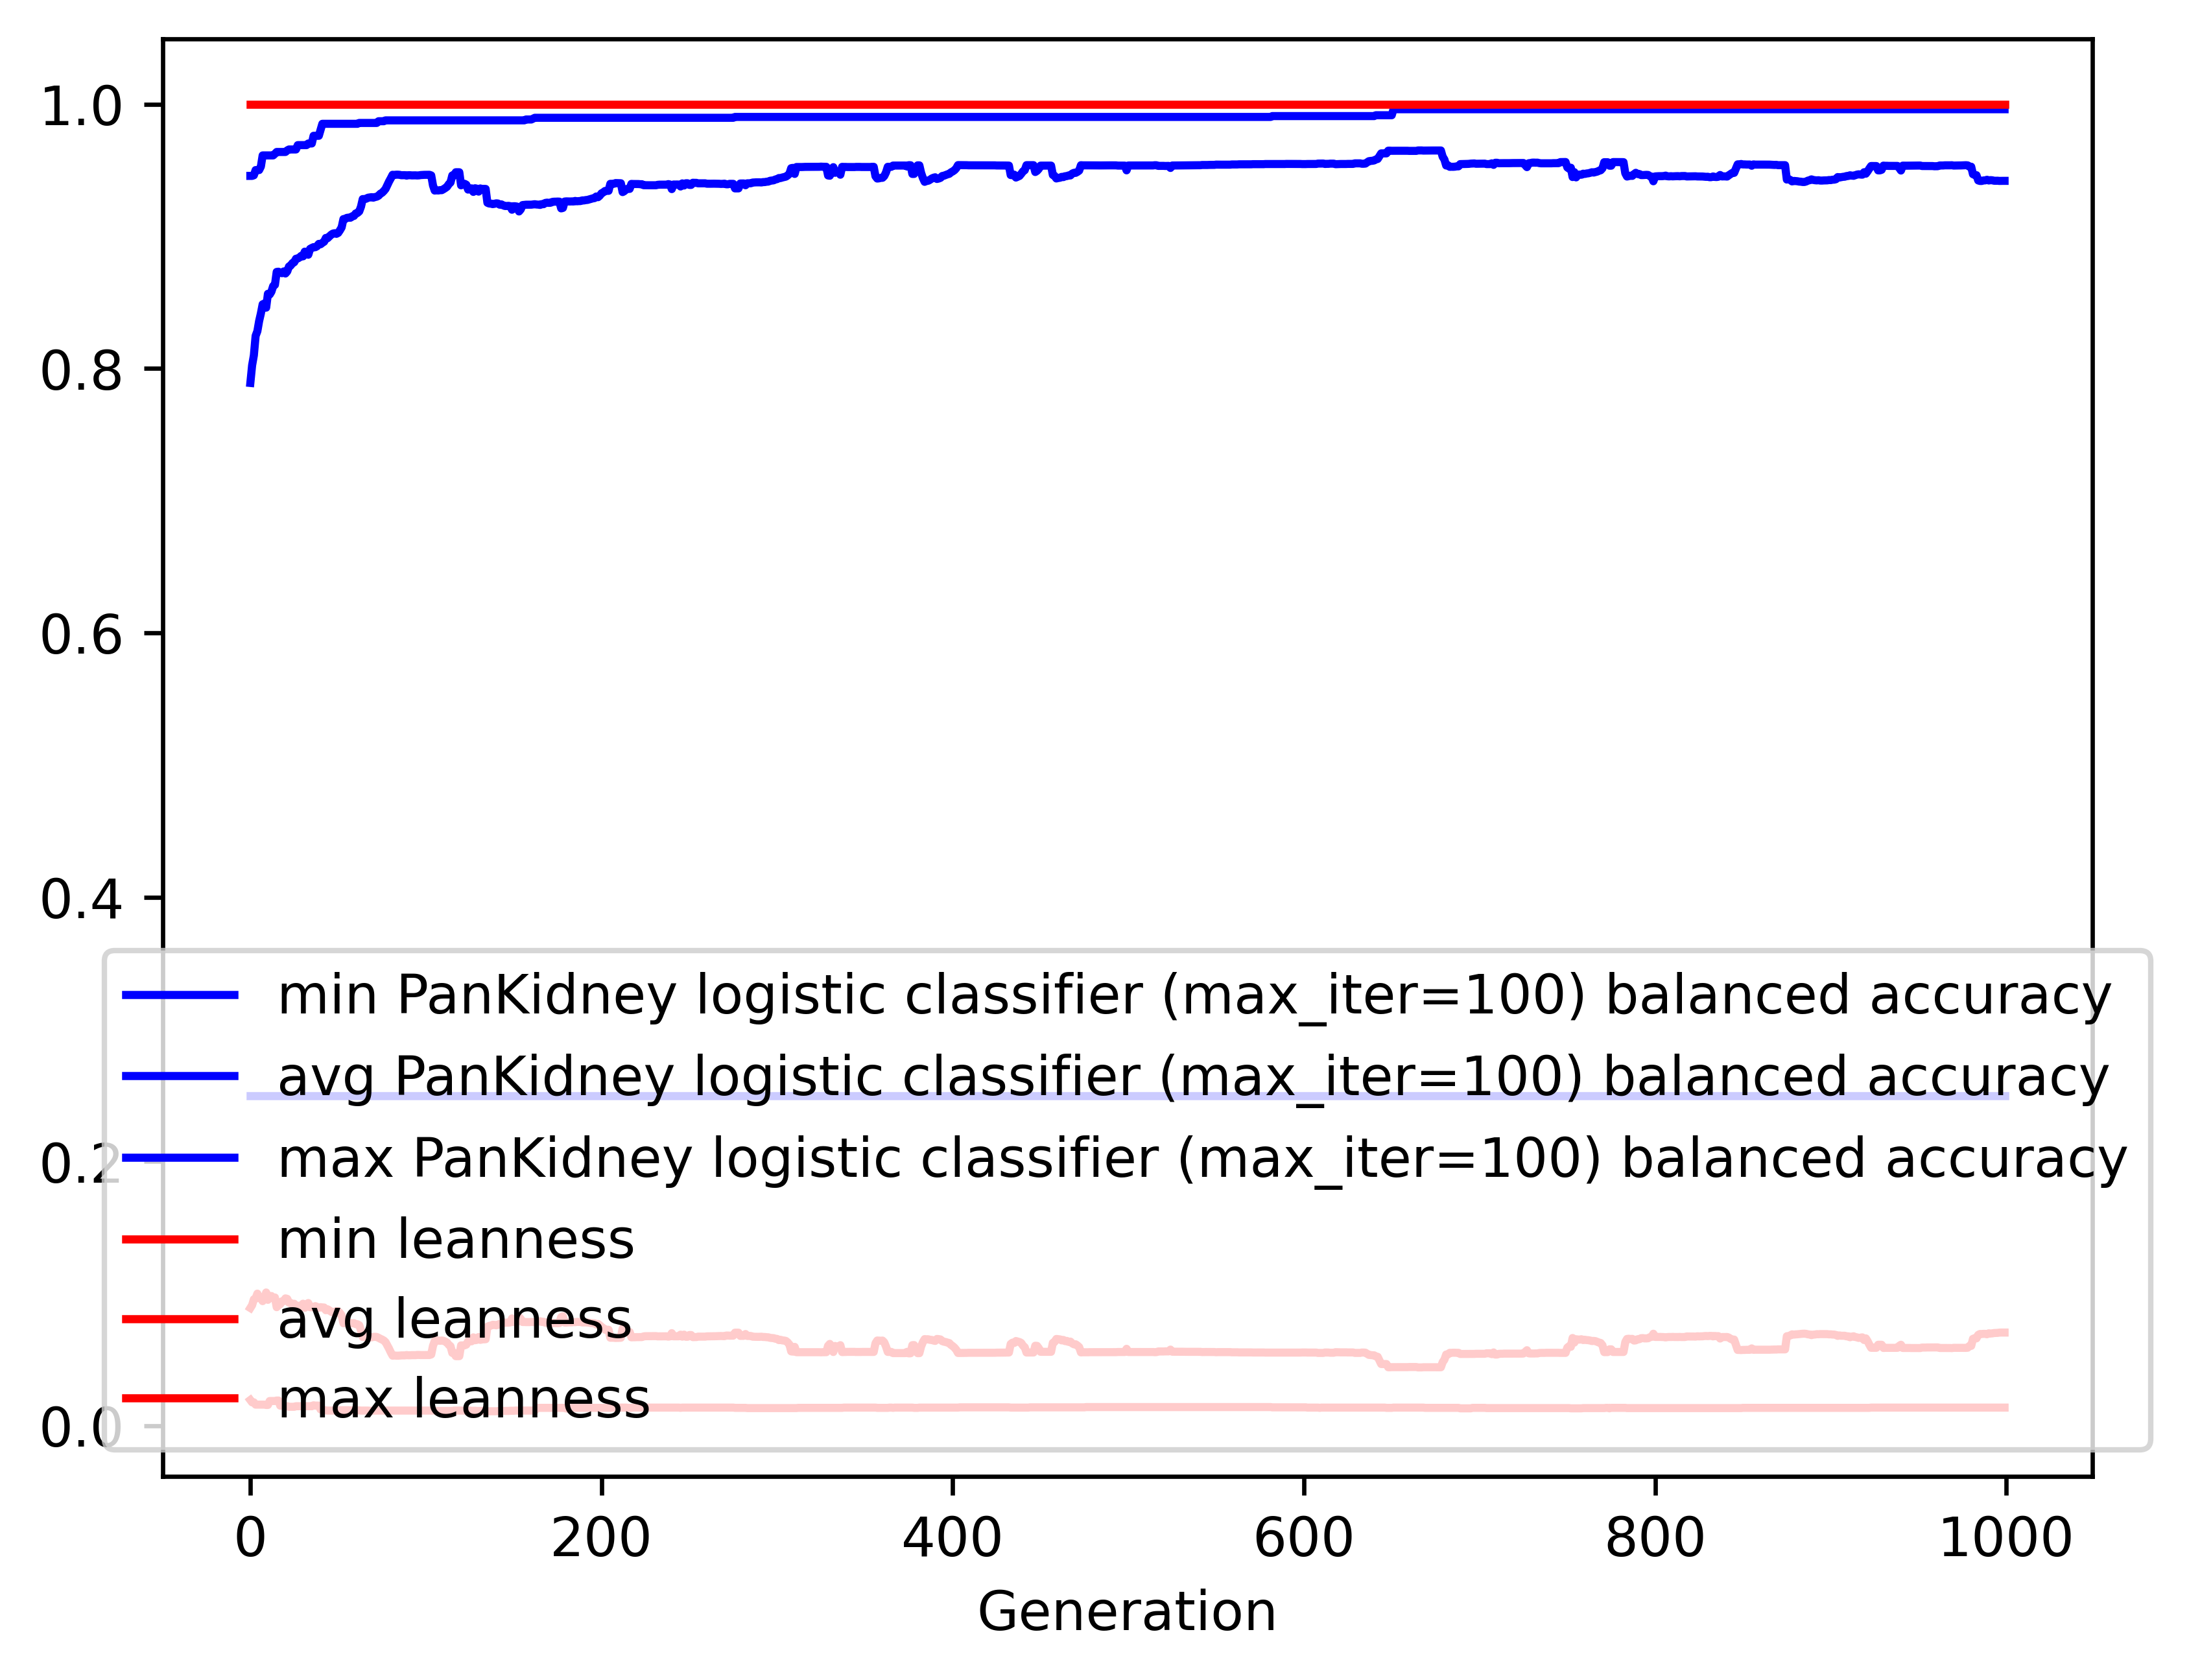

Data behind this chart, as committed beside it:
gen, evals, gen_feats, explored, PanKidney logistic classifier (max_iter=…, PanKidney logistic classifier (max_iter=…, PanKidney logistic classifier (max_iter=…, PanKidney logistic classifier (max_iter=…, leanness_min, leanness_avg, leanness_max, leanness_std
0, 200, 562, 562, 0.25, 0.789, 0.9457, 0.1399, 0.01961, 0.08925, 1.0, 0.1407
1, 149, 665, 739, 0.25, 0.8023, 0.9457, 0.1362, 0.01786, 0.09138, 1.0, 0.115
2, 140, 674, 917, 0.25, 0.8099, 0.9461, 0.1371, 0.01786, 0.09582, 1.0, 0.1164
3, 145, 655, 1091, 0.25, 0.8247, 0.9501, 0.13, 0.01613, 0.09639, 1.0, 0.1165
4, 147, 662, 1262, 0.25, 0.8282, 0.9501, 0.1308, 0.01613, 0.1001, 1.0, 0.1202
5, 146, 640, 1428, 0.25, 0.8359, 0.9501, 0.1279, 0.01613, 0.09716, 1.0, 0.1195
6, 154, 666, 1631, 0.25, 0.8417, 0.9528, 0.1241, 0.01613, 0.0965, 1.0, 0.1182
7, 150, 623, 1795, 0.25, 0.8485, 0.9612, 0.1225, 0.01613, 0.09444, 1.0, 0.1184
8, 149, 608, 1949, 0.25, 0.8491, 0.9612, 0.127, 0.01613, 0.09649, 1.0, 0.1221
9, 135, 577, 2097, 0.25, 0.846, 0.9612, 0.1341, 0.01587, 0.101, 1.0, 0.1285
10, 143, 585, 2246, 0.25, 0.8565, 0.9612, 0.1236, 0.01587, 0.0954, 1.0, 0.1262
11, 143, 584, 2400, 0.25, 0.8559, 0.9612, 0.1211, 0.01887, 0.09818, 1.0, 0.1256
12, 153, 587, 2566, 0.25, 0.8581, 0.9612, 0.1211, 0.01887, 0.0983, 1.0, 0.1255
13, 141, 600, 2733, 0.25, 0.8624, 0.9612, 0.1207, 0.01887, 0.09671, 1.0, 0.1261
14, 148, 596, 2906, 0.25, 0.8632, 0.9624, 0.1203, 0.01887, 0.09719, 1.0, 0.126
15, 133, 524, 3040, 0.25, 0.873, 0.9638, 0.1115, 0.01923, 0.08985, 1.0, 0.1213
16, 152, 565, 3198, 0.25, 0.8732, 0.9638, 0.1121, 0.01923, 0.09147, 1.0, 0.1224
17, 146, 558, 3354, 0.25, 0.8726, 0.9638, 0.1179, 0.01538, 0.09214, 1.0, 0.1247
18, 155, 552, 3513, 0.25, 0.8721, 0.9638, 0.1191, 0.01538, 0.09429, 1.0, 0.1264
19, 138, 512, 3662, 0.25, 0.8734, 0.9638, 0.1189, 0.01493, 0.0944, 1.0, 0.1267
20, 145, 520, 3798, 0.25, 0.8718, 0.9638, 0.1179, 0.01493, 0.09651, 1.0, 0.126
21, 146, 513, 3947, 0.25, 0.8734, 0.965, 0.1184, 0.01493, 0.09614, 1.0, 0.1263
22, 141, 489, 4075, 0.25, 0.8772, 0.9657, 0.1186, 0.01449, 0.0933, 1.0, 0.1264
23, 146, 497, 4209, 0.25, 0.8779, 0.9657, 0.1183, 0.01449, 0.09302, 1.0, 0.126
24, 142, 471, 4345, 0.25, 0.8798, 0.9657, 0.1171, 0.01449, 0.09174, 1.0, 0.1249
25, 134, 475, 4477, 0.25, 0.8804, 0.9657, 0.115, 0.01449, 0.09245, 1.0, 0.1246
26, 141, 466, 4606, 0.25, 0.883, 0.9657, 0.109, 0.01493, 0.09053, 1.0, 0.1211
27, 133, 474, 4752, 0.25, 0.8832, 0.969, 0.1084, 0.01493, 0.09087, 1.0, 0.1211
28, 151, 506, 4905, 0.25, 0.884, 0.969, 0.1075, 0.01493, 0.09089, 1.0, 0.1211
29, 146, 486, 5042, 0.25, 0.8852, 0.969, 0.1071, 0.01493, 0.09073, 1.0, 0.1212
30, 148, 496, 5200, 0.25, 0.8848, 0.969, 0.1089, 0.01493, 0.09249, 1.0, 0.123
31, 154, 471, 5326, 0.25, 0.8884, 0.969, 0.1072, 0.01493, 0.08938, 1.0, 0.1216
32, 154, 484, 5457, 0.25, 0.8871, 0.969, 0.1113, 0.01493, 0.09058, 1.0, 0.1228
33, 141, 495, 5593, 0.25, 0.886, 0.9702, 0.1135, 0.01493, 0.093, 1.0, 0.1261
34, 144, 467, 5708, 0.25, 0.8905, 0.9702, 0.1048, 0.01493, 0.08983, 1.0, 0.1215
35, 141, 480, 5843, 0.25, 0.8912, 0.9702, 0.1045, 0.01493, 0.08979, 1.0, 0.1216
36, 160, 540, 5994, 0.25, 0.8918, 0.976, 0.1046, 0.01562, 0.09, 1.0, 0.1214
37, 153, 501, 6124, 0.25, 0.8917, 0.976, 0.1044, 0.01538, 0.09063, 1.0, 0.1212
38, 147, 468, 6238, 0.25, 0.8925, 0.976, 0.1046, 0.01538, 0.09008, 1.0, 0.1214
39, 148, 514, 6375, 0.25, 0.8943, 0.976, 0.1052, 0.01538, 0.08945, 1.0, 0.1217
40, 152, 492, 6492, 0.25, 0.894, 0.9805, 0.1052, 0.0125, 0.08985, 1.0, 0.1216
41, 140, 449, 6602, 0.25, 0.8951, 0.9851, 0.1054, 0.0122, 0.08967, 1.0, 0.1217
42, 144, 493, 6713, 0.25, 0.8959, 0.9851, 0.1058, 0.01205, 0.0896, 1.0, 0.1218
43, 149, 495, 6838, 0.25, 0.8987, 0.9851, 0.1066, 0.01176, 0.08756, 1.0, 0.1224
44, 142, 465, 6947, 0.25, 0.8986, 0.9851, 0.1067, 0.01163, 0.08826, 1.0, 0.1223
45, 149, 491, 7068, 0.25, 0.8999, 0.9851, 0.1072, 0.01163, 0.08742, 1.0, 0.1225
46, 143, 461, 7164, 0.25, 0.9011, 0.9851, 0.1073, 0.01163, 0.08646, 1.0, 0.1227
47, 149, 502, 7297, 0.25, 0.902, 0.9851, 0.1076, 0.01163, 0.08583, 1.0, 0.1228
48, 151, 503, 7427, 0.25, 0.9023, 0.9851, 0.1078, 0.01163, 0.086, 1.0, 0.1229
49, 152, 505, 7551, 0.25, 0.9018, 0.9851, 0.1076, 0.0119, 0.08695, 1.0, 0.1226
50, 136, 454, 7646, 0.25, 0.9025, 0.9851, 0.1079, 0.01176, 0.08676, 1.0, 0.1227
51, 144, 471, 7748, 0.25, 0.9045, 0.9851, 0.1084, 0.0119, 0.08546, 1.0, 0.1232
52, 149, 481, 7860, 0.25, 0.9068, 0.9851, 0.1088, 0.0119, 0.08363, 1.0, 0.1233
53, 134, 473, 7968, 0.25, 0.913, 0.9851, 0.1022, 0.0119, 0.07772, 1.0, 0.1178
54, 150, 466, 8059, 0.25, 0.9131, 0.9851, 0.1022, 0.0119, 0.07781, 1.0, 0.1178
55, 150, 474, 8157, 0.25, 0.9139, 0.9851, 0.1028, 0.0119, 0.0777, 1.0, 0.1179
56, 149, 458, 8256, 0.25, 0.9141, 0.9851, 0.1028, 0.0119, 0.07771, 1.0, 0.1179
57, 144, 458, 8352, 0.25, 0.914, 0.9851, 0.1028, 0.01176, 0.07788, 1.0, 0.1179
58, 146, 443, 8452, 0.25, 0.9151, 0.9851, 0.1027, 0.01176, 0.07766, 1.0, 0.118
59, 147, 477, 8565, 0.25, 0.9154, 0.9851, 0.1021, 0.01176, 0.07779, 1.0, 0.1179
... 940 more rows
